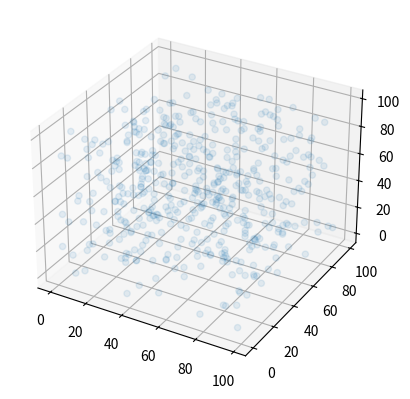

The script that saved this image:
import matplotlib.pyplot as plt
import numpy as np
from mpl_toolkits import mplot3d

# Single Points basic
# ax = plt.axes(projection="3d")
# ax.scatter(3, 5, 7)
# plt.show()

# Single Points Scattered
ax = plt.axes(projection="3d")
x_data = np.random.randint(0, 100, (500, ))
y_data = np.random.randint(0, 100, (500, ))
z_data = np.random.randint(0, 100, (500, ))
ax.scatter(x_data, y_data, z_data, alpha=0.1)
plt.show()

# Scatter Plots
